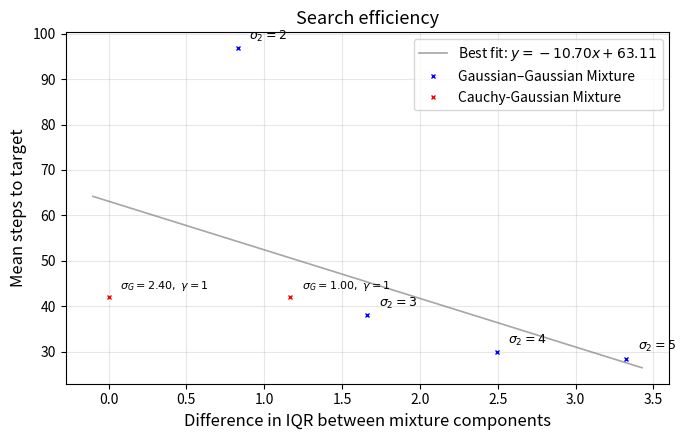

Python code for this plot:
import numpy as np
import matplotlib.pyplot as plt
from scipy.stats import norm

# ── IQR helpers for folded (absolute-value) distributions ──
# |N(0, σ²)|:  CDF = 2Φ(x/σ) − 1  →  Qp = σ · Φ⁻¹((1+p)/2)
def folded_normal_iqr(sigma):
    q1 = sigma * norm.ppf(0.625)   # p = 0.25
    q3 = sigma * norm.ppf(0.875)   # p = 0.75
    return q3 - q1

# |C(0, γ)|:  CDF = (2/π) arctan(x/γ)  →  Qp = γ tan(pπ/2)
def folded_cauchy_iqr(gamma):
    q1 = gamma * np.tan(0.25 * np.pi / 2)
    q3 = gamma * np.tan(0.75 * np.pi / 2)
    return q3 - q1

# ── Data from notebook ──
# Gaussian–Gaussian mixtures (σ₁ = 1 fixed, σ₂ varies)
# gg_data = [
#     {"sigma2": 2, "mean_steps": 36.70},
#     {"sigma2": 3, "mean_steps": 27.37},
#     {"sigma2": 4, "mean_steps": 22.44},
#     {"sigma2": 5, "mean_steps": 19.88},
# ]

# # Gaussian–Cauchy mixtures (γ = 1 fixed, Gaussian σ varies)
# gc_data = [
#     {"sigma": 1.0,      "gamma": 1, "mean_steps": 33.86},
#     {"sigma": 1.482602, "gamma": 1, "mean_steps": 33.33},
#     {"sigma": 2.4045,   "gamma": 1, "mean_steps": 33.36},
# ]

gg_data = [
    {"sigma2": 2, "mean_steps": 96.79},
    {"sigma2": 3, "mean_steps": 38.03},
    {"sigma2": 4, "mean_steps": 29.82},
    {"sigma2": 5, "mean_steps": 28.46},
]


gc_data = [
    {"sigma": 1.0,      "gamma": 1, "mean_steps": 42.01},
    {"sigma": 2.4045,   "gamma": 1, "mean_steps": 42.03},
]


# IQR *difference* between the two mixture components
SIGMA1 = 1  # fixed small-step Gaussian in all mixtures
gg_iqr   = [folded_normal_iqr(d["sigma2"]) - folded_normal_iqr(SIGMA1) for d in gg_data]
gg_steps = [d["mean_steps"] for d in gg_data]

gc_iqr   = [folded_cauchy_iqr(d["gamma"]) - folded_normal_iqr(d["sigma"]) for d in gc_data]
gc_steps = [d["mean_steps"] for d in gc_data]

# ── Line of best fit (all points combined) ──
all_iqr   = np.array(gg_iqr + gc_iqr)
all_steps = np.array(gg_steps + gc_steps)
coeffs = np.polyfit(all_iqr, all_steps, 1)
fit_x = np.linspace(all_iqr.min() - 0.1, all_iqr.max() + 0.1, 100)
fit_y = np.polyval(coeffs, fit_x)

# ── Plot ──
fig, ax = plt.subplots(figsize=(7, 4.5))

ax.plot(fit_x, fit_y, '-', color='grey', lw=1.2, alpha=0.7,
        label=rf'Best fit: $y = {coeffs[0]:.2f}x + {coeffs[1]:.2f}$')
ax.plot(gg_iqr, gg_steps, 'x',  color="blue", markersize=3,
        label='Gaussian–Gaussian Mixture')
ax.plot(gc_iqr, gc_steps, 'x', color="red", markersize=3,
        label='Cauchy-Gaussian Mixture')

# Annotate GG points with σ₂ values
for d, x, y in zip(gg_data, gg_iqr, gg_steps):
    ax.annotate(rf'$\sigma_2={d["sigma2"]}$', (x, y),
                textcoords='offset points', xytext=(8, 6), fontsize=9)

# Annotate GC points with σ values
for d, x, y in zip(gc_data, gc_iqr, gc_steps):
    ax.annotate(rf'$\sigma_G={d["sigma"]:.2f},\;\gamma={d["gamma"]}$', (x, y),
                textcoords='offset points', xytext=(8, 6), fontsize=8)

ax.set_xlabel(r'Difference in IQR between mixture components', fontsize=12)
ax.set_ylabel('Mean steps to target', fontsize=12)
ax.set_title('Search efficiency', fontsize=13)
ax.legend(fontsize=10)
ax.grid(True, alpha=0.3)

fig.tight_layout()
plt.show()
plt.close()

# Print computed ΔIQR for reference
print("\nComputed ΔIQRs:")
print(f"  |N(0,σ²)| IQR coefficient: {folded_normal_iqr(1):.4f} × σ")
print(f"  |C(0,γ)|  IQR coefficient: {folded_cauchy_iqr(1):.4f} × γ")
for d, iqr in zip(gg_data, gg_iqr):
    print(f"  GG σ₁=1, σ₂={d['sigma2']}:  ΔIQR = {iqr:.3f}")
for d, iqr in zip(gc_data, gc_iqr):
    print(f"  GC σ={d['sigma']:.4f}, γ={d['gamma']}:  ΔIQR = {iqr:.3f}")
